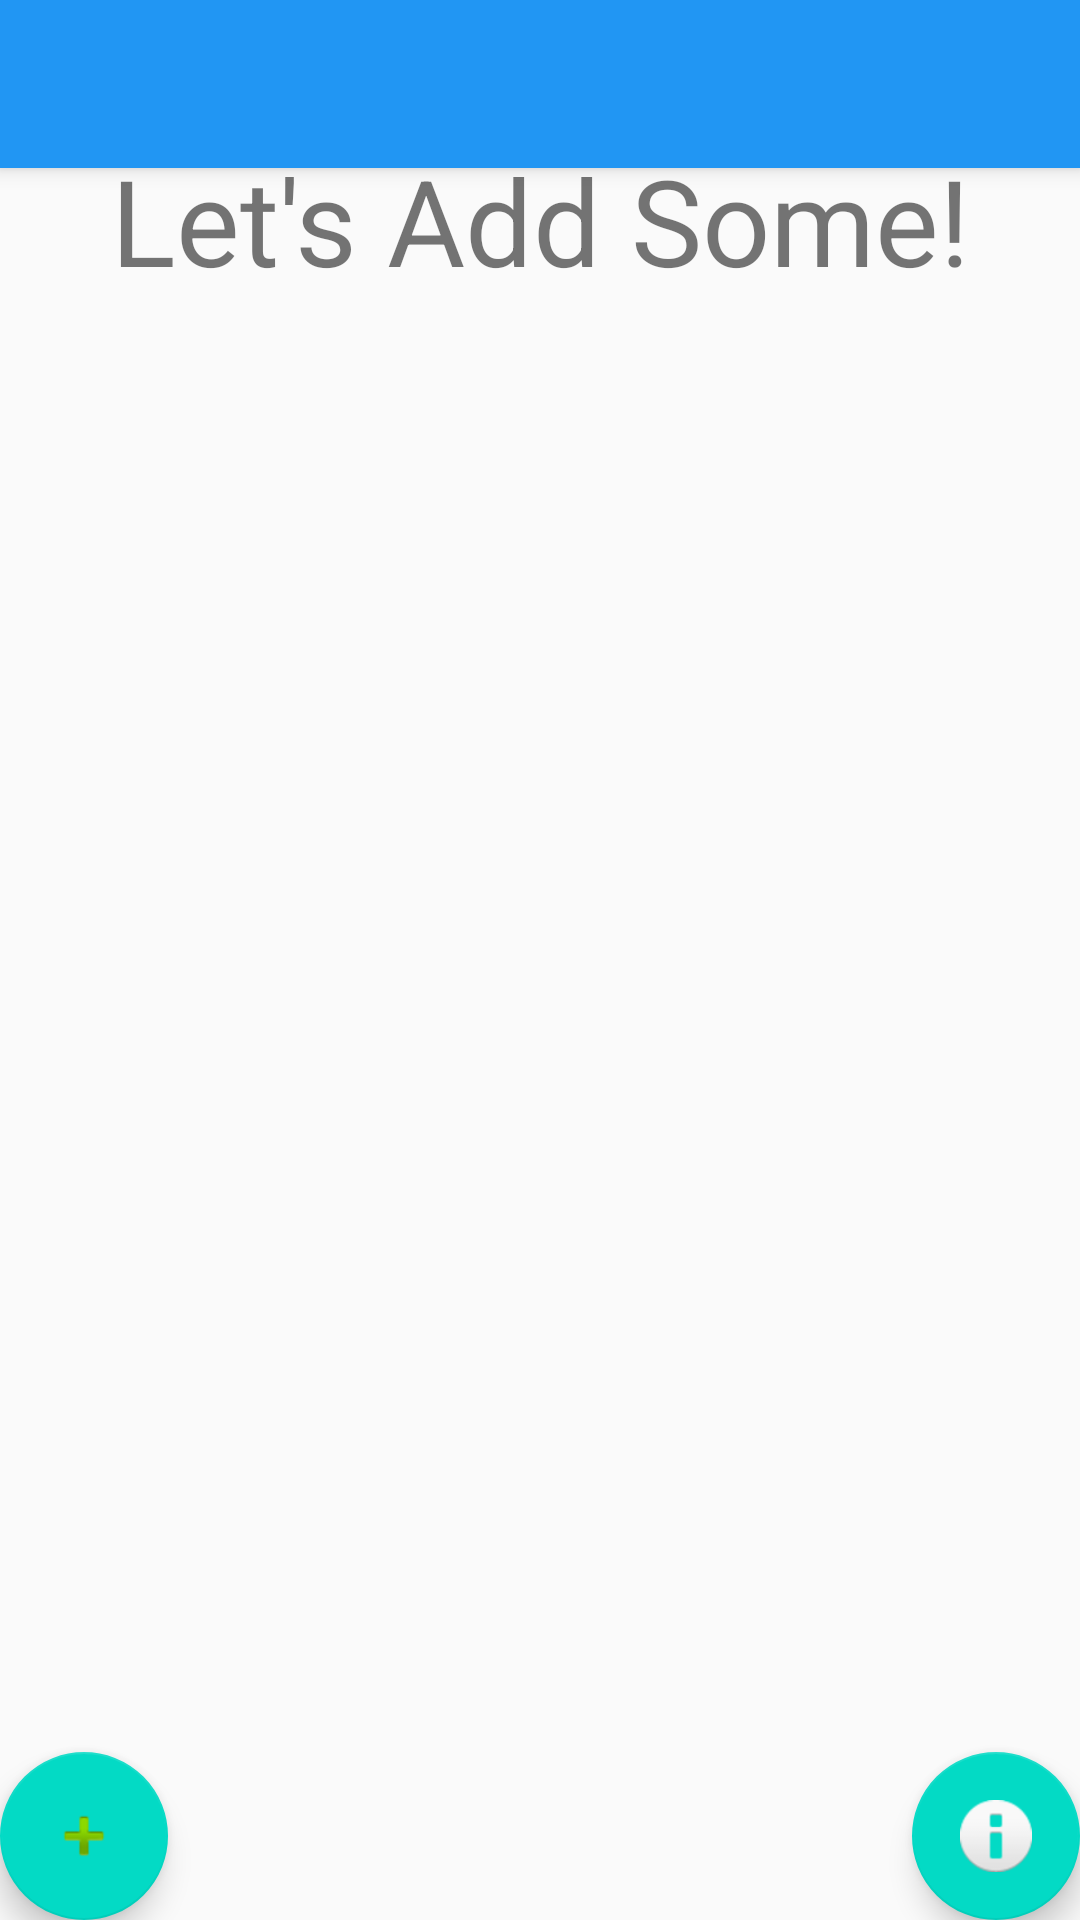

The Android layout XML behind this screen, and the referenced resources:
<!-- AndroidManifest.xml: activity theme AppTheme.NoActionBar -->
<!-- res/layout/activity_item_list.xml -->
<?xml version="1.0" encoding="utf-8"?>
<androidx.coordinatorlayout.widget.CoordinatorLayout xmlns:android="http://schemas.android.com/apk/res/android"
    xmlns:app="http://schemas.android.com/apk/res-auto"
    xmlns:tools="http://schemas.android.com/tools"
    android:layout_width="match_parent"
    android:layout_height="match_parent"
    android:fitsSystemWindows="true"
    tools:context=".ItemListActivity">

    <com.google.android.material.appbar.AppBarLayout
        android:id="@+id/app_bar"
        android:layout_width="match_parent"
        android:layout_height="wrap_content"
        android:theme="@style/AppTheme.AppBarOverlay">

        <androidx.appcompat.widget.Toolbar
            android:id="@+id/toolbar"
            android:layout_width="match_parent"
            android:layout_height="?attr/actionBarSize"
            app:popupTheme="@style/AppTheme.PopupOverlay" />

    </com.google.android.material.appbar.AppBarLayout>

    <FrameLayout
        android:id="@+id/frameLayout"
        android:layout_width="match_parent"
        android:layout_height="match_parent"
        app:layout_behavior="@string/appbar_scrolling_view_behavior">

        <include layout="@layout/item_list" />
    </FrameLayout>
    <TextView
        android:id="@+id/tv__empty"
        android:layout_width="wrap_content"
        android:layout_height="wrap_content"
        android:textSize="40sp"
        android:gravity="center"
        android:text="No Notes Found, Let's Add Some!"
        app:layout_constraintBottom_toBottomOf="parent"
        app:layout_constraintLeft_toLeftOf="parent"
        app:layout_constraintRight_toRightOf="parent"
        app:layout_constraintTop_toTopOf="parent" />
    <com.google.android.material.floatingactionbutton.FloatingActionButton
        android:id="@+id/fab"
        android:layout_width="wrap_content"
        android:layout_height="wrap_content"
        android:layout_gravity="bottom|end"
        android:layout_margin="@dimen/fab_margin"
        app:srcCompat="@android:drawable/ic_dialog_info" />

    <com.google.android.material.floatingactionbutton.FloatingActionButton
        android:id="@+id/createNew"
        android:layout_width="wrap_content"
        android:layout_height="wrap_content"
        android:layout_gravity="bottom|start"
        android:layout_margin="@dimen/fab_margin"
        app:srcCompat="@android:drawable/ic_input_add" />


</androidx.coordinatorlayout.widget.CoordinatorLayout>
<!-- res/layout/item_list.xml (included above) -->
<?xml version="1.0" encoding="utf-8"?>
<androidx.recyclerview.widget.RecyclerView xmlns:android="http://schemas.android.com/apk/res/android"
    xmlns:app="http://schemas.android.com/apk/res-auto"
    xmlns:tools="http://schemas.android.com/tools"
    android:id="@+id/item_list"
    android:name="com.example.a275del3.ItemListFragment"
    android:layout_width="match_parent"
    android:layout_height="match_parent"
    android:layout_marginLeft="16dp"
    android:layout_marginRight="16dp"
    app:layoutManager="LinearLayoutManager"
    tools:context=".ItemListActivity"
    tools:listitem="@layout/item_list_content" />
<!-- resources referenced by this layout -->
<resources>
  <style name="AppTheme.AppBarOverlay" parent="ThemeOverlay.AppCompat.Dark.ActionBar" />
  <style name="AppTheme.PopupOverlay" parent="ThemeOverlay.AppCompat.Light" />
  <style name="AppTheme.NoActionBar">
          <item name="windowActionBar">false</item>
          <item name="windowNoTitle">true</item>
      </style>
</resources>
